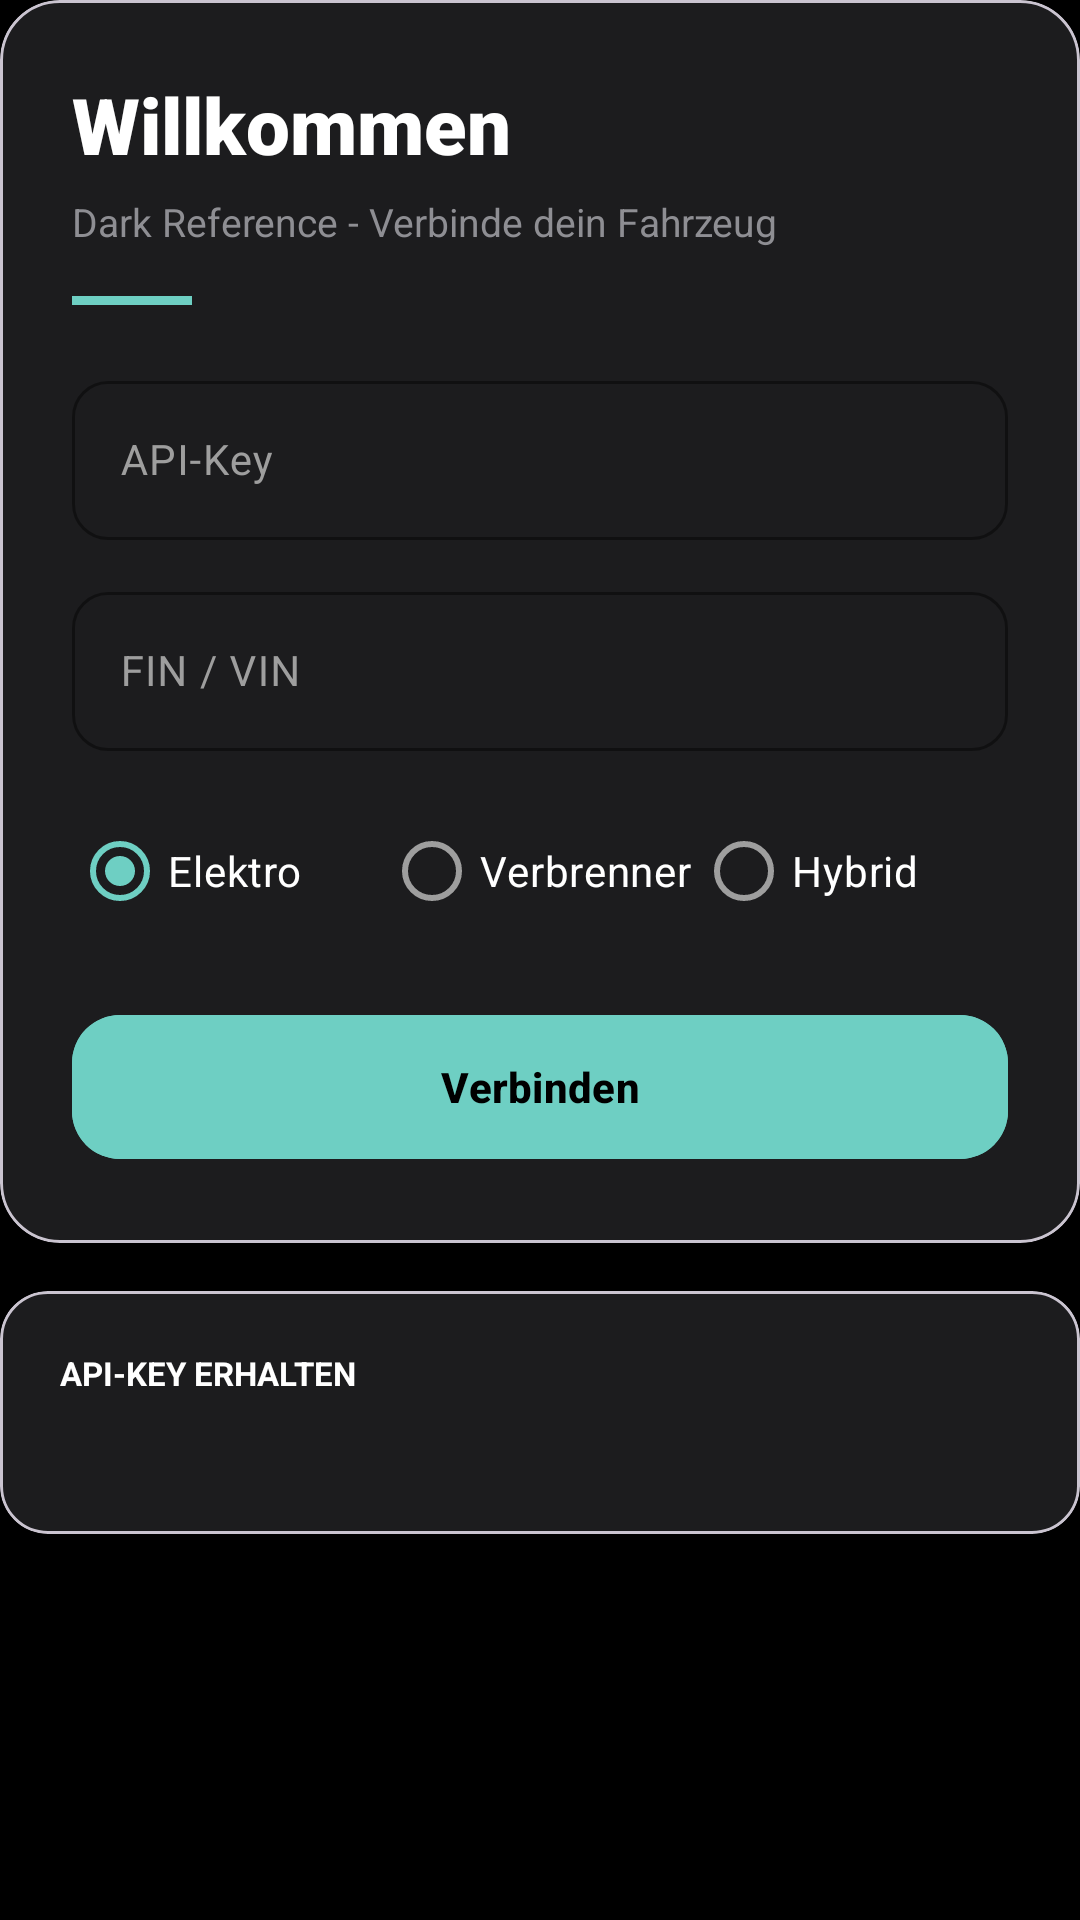

Here is an Android app screen rendered from its layout file. Give the layout XML and the strings, colors and styles it references.
<!-- AndroidManifest.xml: application theme Theme.SkodaDash -->
<!-- res/layout/layout_login.xml -->
<?xml version="1.0" encoding="utf-8"?>
<LinearLayout xmlns:android="http://schemas.android.com/apk/res/android"
    xmlns:app="http://schemas.android.com/apk/res-auto"
    android:layout_width="match_parent"
    android:layout_height="wrap_content"
    android:orientation="vertical"
    android:background="#FF000000">

    <com.google.android.material.card.MaterialCardView android:layout_width="match_parent" android:layout_height="wrap_content" app:cardCornerRadius="20dp" app:cardElevation="0dp" android:backgroundTint="#FF1C1C1E" android:layout_marginBottom="16dp">
        <LinearLayout android:layout_width="match_parent" android:layout_height="wrap_content" android:orientation="vertical" android:padding="24dp">
            <TextView android:layout_width="match_parent" android:layout_height="wrap_content" android:text="Willkommen" android:textSize="26sp" android:textStyle="bold" android:textColor="#FFFFFFFF" android:fontFamily="sans-serif-black" />
            <TextView android:layout_width="match_parent" android:layout_height="wrap_content" android:text="Dark Reference - Verbinde dein Fahrzeug" android:textSize="13sp" android:textColor="#FF8E8E93" android:layout_marginTop="6dp" />
            <View android:layout_width="40dp" android:layout_height="3dp" android:background="#FF6ECFC3" android:layout_marginTop="16dp" android:layout_marginBottom="20dp" />
            <com.google.android.material.textfield.TextInputLayout android:layout_width="match_parent" android:layout_height="wrap_content" android:hint="API-Key" app:boxCornerRadiusTopStart="12dp" app:boxCornerRadiusTopEnd="12dp" app:boxCornerRadiusBottomStart="12dp" app:boxCornerRadiusBottomEnd="12dp" android:layout_marginBottom="12dp" style="@style/Widget.Material3.TextInputLayout.OutlinedBox" app:boxStrokeColor="#FF2C2C2E" app:hintTextColor="#FF8E8E93">
                <com.google.android.material.textfield.TextInputEditText android:id="@+id/etApiKey" android:layout_width="match_parent" android:layout_height="wrap_content" android:textSize="14sp" android:textColor="#FFFFFFFF" />
            </com.google.android.material.textfield.TextInputLayout>
            <com.google.android.material.textfield.TextInputLayout android:layout_width="match_parent" android:layout_height="wrap_content" android:hint="FIN / VIN" app:boxCornerRadiusTopStart="12dp" app:boxCornerRadiusTopEnd="12dp" app:boxCornerRadiusBottomStart="12dp" app:boxCornerRadiusBottomEnd="12dp" android:layout_marginBottom="16dp" style="@style/Widget.Material3.TextInputLayout.OutlinedBox" app:boxStrokeColor="#FF2C2C2E" app:hintTextColor="#FF8E8E93">
                <com.google.android.material.textfield.TextInputEditText android:id="@+id/etVin" android:layout_width="match_parent" android:layout_height="wrap_content" android:textSize="14sp" android:textColor="#FFFFFFFF" />
            </com.google.android.material.textfield.TextInputLayout>
            <RadioGroup android:id="@+id/rgEngineType" android:layout_width="match_parent" android:layout_height="wrap_content" android:orientation="horizontal" android:layout_marginBottom="20dp">
                <RadioButton android:id="@+id/rbElectric" android:layout_width="0dp" android:layout_height="wrap_content" android:layout_weight="1" android:text="Elektro" android:checked="true" android:textColor="#FFFFFFFF" />
                <RadioButton android:id="@+id/rbCombustion" android:layout_width="0dp" android:layout_height="wrap_content" android:layout_weight="1" android:text="Verbrenner" android:textColor="#FFFFFFFF" />
                <RadioButton android:id="@+id/rbHybrid" android:layout_width="0dp" android:layout_height="wrap_content" android:layout_weight="1" android:text="Hybrid" android:textColor="#FFFFFFFF" />
            </RadioGroup>
            <com.google.android.material.button.MaterialButton android:id="@+id/btnLogin" android:layout_width="match_parent" android:layout_height="56dp" android:text="Verbinden" app:cornerRadius="16dp" android:backgroundTint="#FF6ECFC3" android:textColor="#FF000000" android:textStyle="bold" />
        </LinearLayout>
    </com.google.android.material.card.MaterialCardView>

    <com.google.android.material.card.MaterialCardView android:layout_width="match_parent" android:layout_height="wrap_content" app:cardCornerRadius="16dp" app:cardElevation="0dp" android:backgroundTint="#FF1C1C1E">
        <LinearLayout android:layout_width="match_parent" android:layout_height="wrap_content" android:orientation="vertical" android:padding="20dp">
            <TextView android:layout_width="match_parent" android:layout_height="wrap_content" android:text="API-Key erhalten" android:textSize="11sp" android:textStyle="bold" android:textColor="#FFFFFFFF" android:textAllCaps="true" android:layout_marginBottom="10dp" />
            <TextView android:id="@+id/tvHelp" android:layout_width="match_parent" android:layout_height="wrap_content" android:textSize="12sp" android:textColor="#FF8E8E93" android:lineSpacingExtra="3dp" />
        </LinearLayout>
    </com.google.android.material.card.MaterialCardView>

</LinearLayout>
<!-- resources referenced by this layout -->
<resources>
  <style name="Theme.SkodaDash" parent="Theme.Material3.DayNight.NoActionBar">
          <item name="colorPrimary">@color/accent_teal</item>
          <item name="colorPrimaryVariant">@color/accent_teal_dark</item>
          <item name="colorOnPrimary">@color/black</item>
          <item name="colorSecondary">@color/card_dark</item>
          <item name="colorSecondaryVariant">@color/card_dark3</item>
          <item name="colorOnSecondary">@color/white</item>
          <item name="android:colorBackground">@color/background_dark</item>
          <item name="colorOnBackground">@color/white</item>
          <item name="colorSurface">@color/card_dark</item>
          <item name="colorOnSurface">@color/white</item>
          <item name="colorSurfaceVariant">@color/card_dark3</item>
          <item name="colorOnSurfaceVariant">@color/text_gray</item>
          <item name="colorOutline">@color/card_border_dark</item>
          <item name="android:statusBarColor">@color/background_dark</item>
          <item name="android:navigationBarColor">@color/background_dark</item>
          <item name="android:windowLightStatusBar">false</item>
          <item name="android:windowLightNavigationBar">false</item>
      </style>
  <color name="accent_teal">#FF6ECFC3</color>
  <color name="accent_teal_dark">#FF5AC8BE</color>
  <color name="black">#FF000000</color>
  <color name="card_dark">#FF1C1C1E</color>
  <color name="card_dark3">#FF2C2C2E</color>
  <color name="white">#FFFFFFFF</color>
  <color name="background_dark">#FF000000</color>
  <color name="text_gray">#FF9E9E9E</color>
  <color name="card_border_dark">#FF2C2C2E</color>
</resources>
